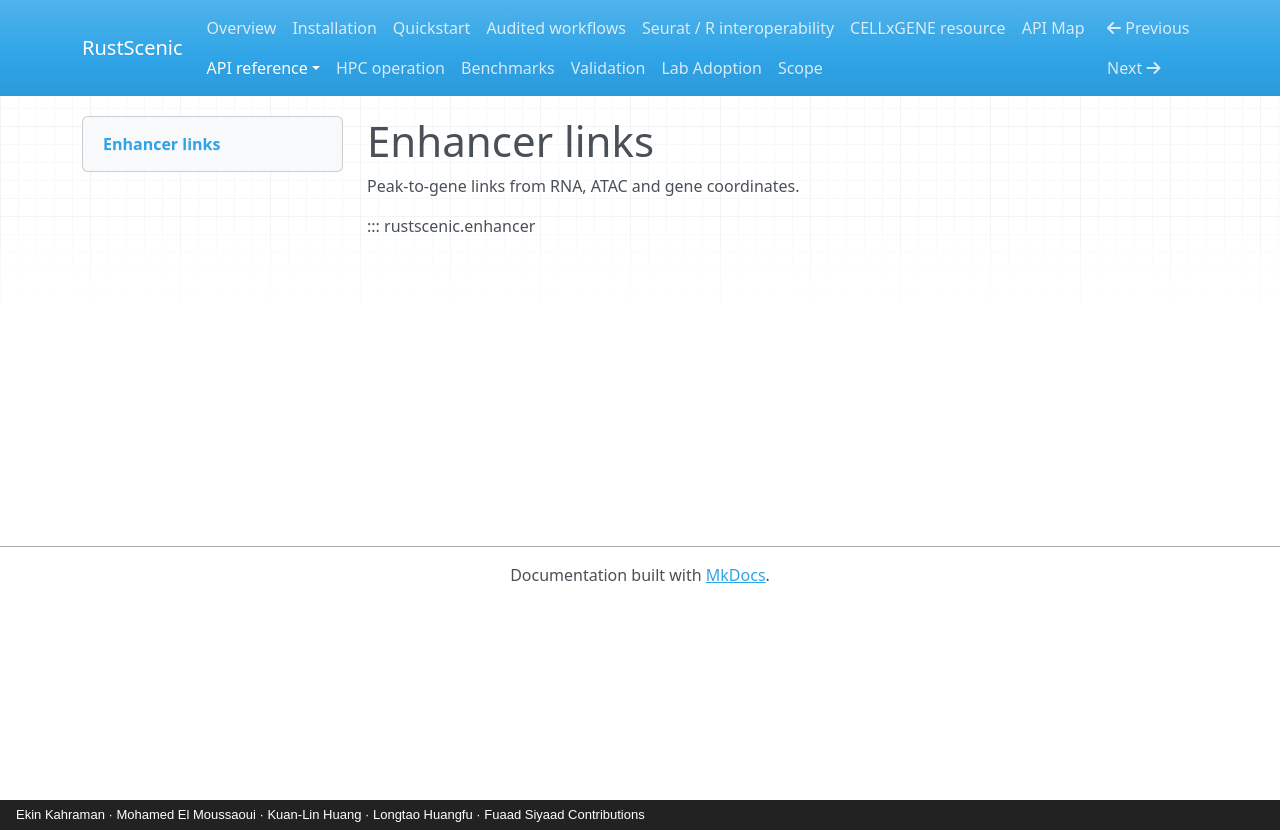

repository: Ekin-Kahraman/rustscenic · page: reference/enhancer/index.html · generator: mkdocs · copyright: Ekin Kahraman · Mohamed El Moussaoui · Kuan-Lin Huang · Longtao Huangfu · Fuaad Siyaad Contributions

# Enhancer links

Peak-to-gene links from RNA, ATAC and gene coordinates.

::: rustscenic.enhancer
